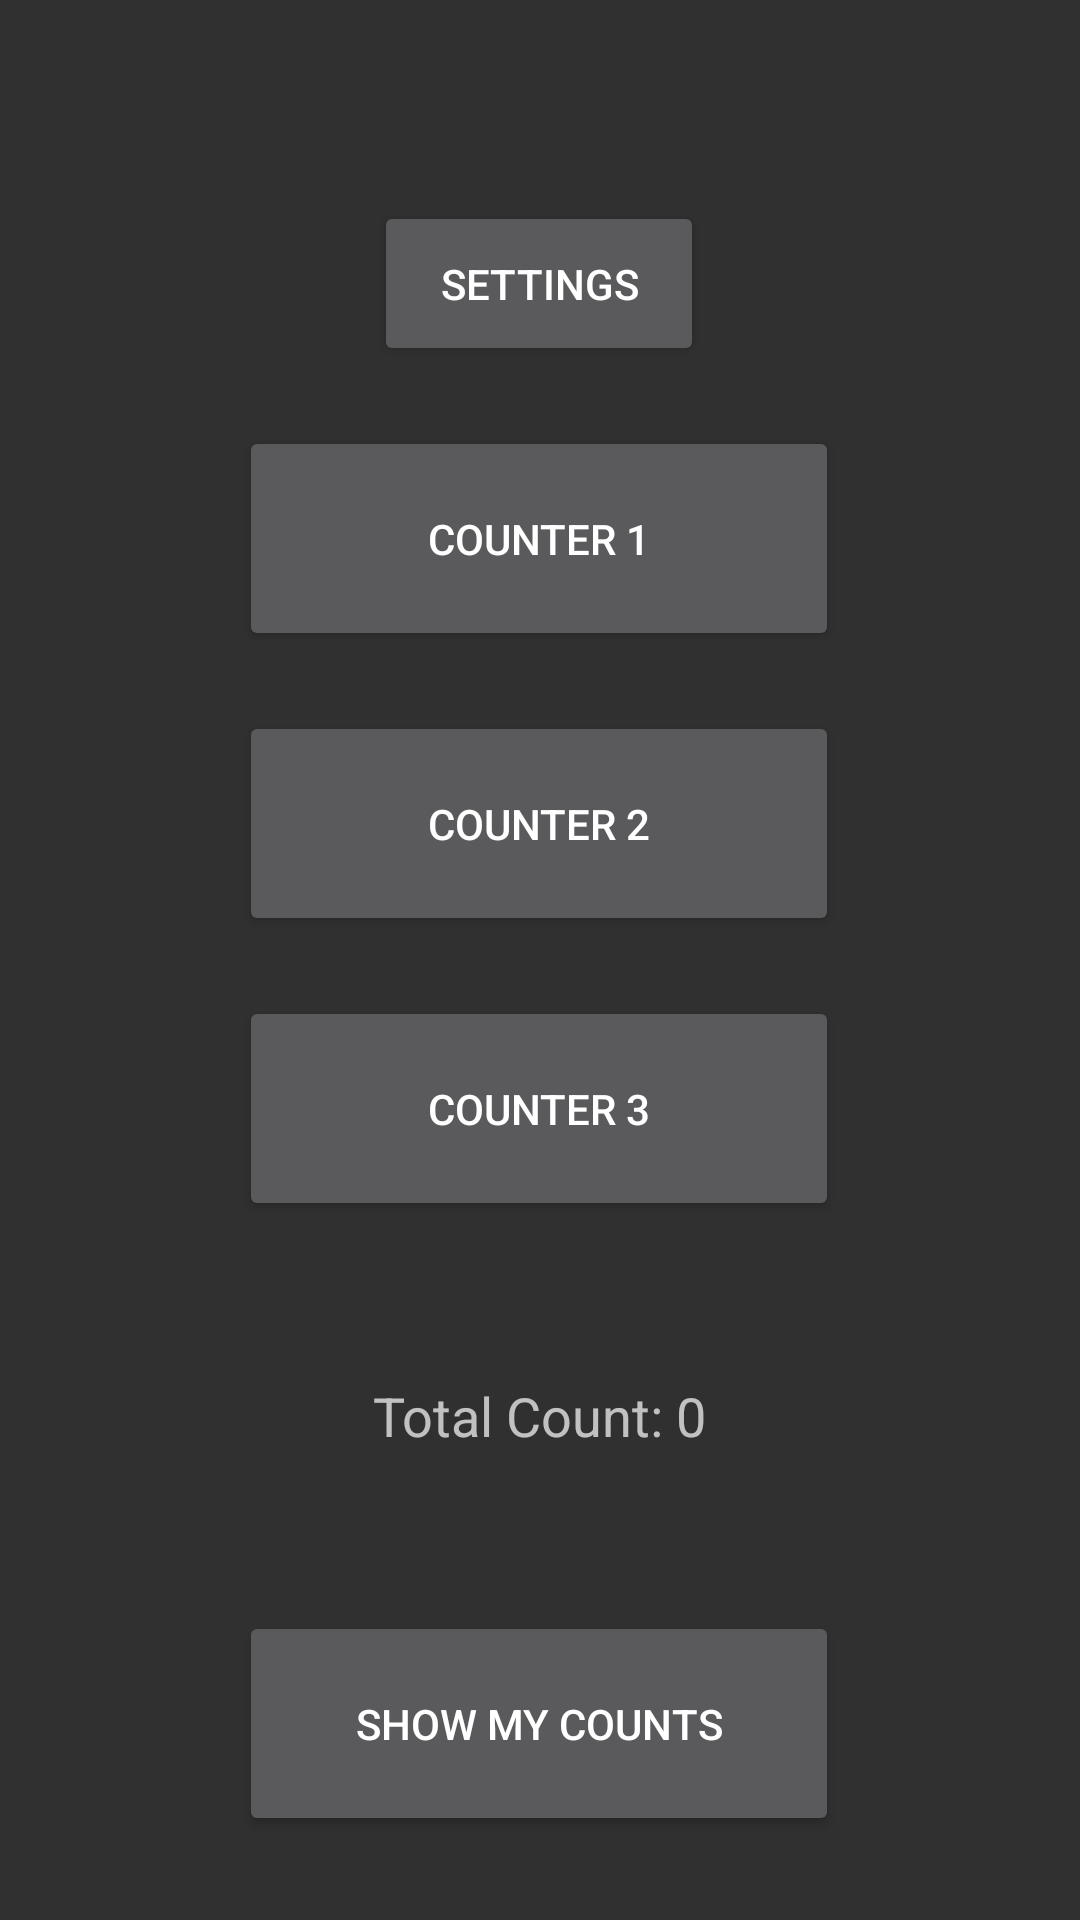

Write the Android layout XML for this screen, with the resource values it uses.
<!-- AndroidManifest.xml: application theme Theme.Design.NoActionBar -->
<!-- res/layout/activity_main.xml -->
<?xml version="1.0" encoding="utf-8"?>
<androidx.constraintlayout.widget.ConstraintLayout xmlns:android="http://schemas.android.com/apk/res/android"
    xmlns:app="http://schemas.android.com/apk/res-auto"
    xmlns:tools="http://schemas.android.com/tools"
    android:layout_width="match_parent"
    android:layout_height="match_parent"
    tools:context=".MainActivity">

    <Button
        android:id="@+id/Counts"
        android:layout_width="200dp"
        android:layout_height="75dp"
        android:layout_marginBottom="28dp"
        android:text="@string/show_my_counts"
        app:layout_constraintBottom_toBottomOf="parent"
        app:layout_constraintEnd_toEndOf="parent"
        app:layout_constraintHorizontal_bias="0.497"
        app:layout_constraintStart_toStartOf="parent" />

    <TextView
        android:id="@+id/Total"
        android:layout_width="150dp"
        android:layout_height="50dp"
        android:layout_marginBottom="40dp"
        android:gravity="center"
        android:text="@string/total_count_0"
        android:textAlignment="center"
        android:textAppearance="@style/TextAppearance.AppCompat.Medium"
        app:layout_constraintBottom_toTopOf="@+id/Counts"
        app:layout_constraintEnd_toEndOf="parent"
        app:layout_constraintHorizontal_bias="0.498"
        app:layout_constraintStart_toStartOf="parent" />

    <Button
        android:id="@+id/Settings"
        android:layout_width="110dp"
        android:layout_height="55dp"
        android:layout_marginBottom="20dp"
        android:text="@string/settings"
        app:layout_constraintBottom_toTopOf="@+id/Counter1"
        app:layout_constraintEnd_toEndOf="parent"
        app:layout_constraintHorizontal_bias="0.498"
        app:layout_constraintStart_toStartOf="parent" />

    <Button
        android:id="@+id/Counter1"
        android:layout_width="200dp"
        android:layout_height="75dp"
        android:layout_marginBottom="20dp"
        android:hint="@string/counter_1"
        android:text="@string/counter_1"
        app:layout_constraintBottom_toTopOf="@+id/Counter2"
        app:layout_constraintEnd_toEndOf="parent"
        app:layout_constraintHorizontal_bias="0.497"
        app:layout_constraintStart_toStartOf="parent" />

    <Button
        android:id="@+id/Counter2"
        android:layout_width="200dp"
        android:layout_height="75dp"
        android:layout_marginBottom="20dp"
        android:hint="@string/counter_2"
        android:text="@string/counter_2"
        app:layout_constraintBottom_toTopOf="@+id/Counter3"
        app:layout_constraintEnd_toEndOf="parent"
        app:layout_constraintHorizontal_bias="0.497"
        app:layout_constraintStart_toStartOf="parent" />

    <Button
        android:id="@+id/Counter3"
        android:layout_width="200dp"
        android:layout_height="75dp"
        android:layout_marginBottom="40dp"
        android:hint="@string/counter_3"
        android:text="@string/counter_3"
        app:layout_constraintBottom_toTopOf="@+id/Total"
        app:layout_constraintEnd_toEndOf="parent"
        app:layout_constraintHorizontal_bias="0.497"
        app:layout_constraintStart_toStartOf="parent" />

</androidx.constraintlayout.widget.ConstraintLayout>
<!-- resources referenced by this layout -->
<resources>
  <string name="counter_1">Counter 1</string>
  <string name="counter_2">Counter 2</string>
  <string name="counter_3">Counter 3</string>
  <string name="settings">Settings</string>
  <string name="show_my_counts">Show My Counts</string>
  <string name="total_count_0">Total Count: 0</string>
</resources>
